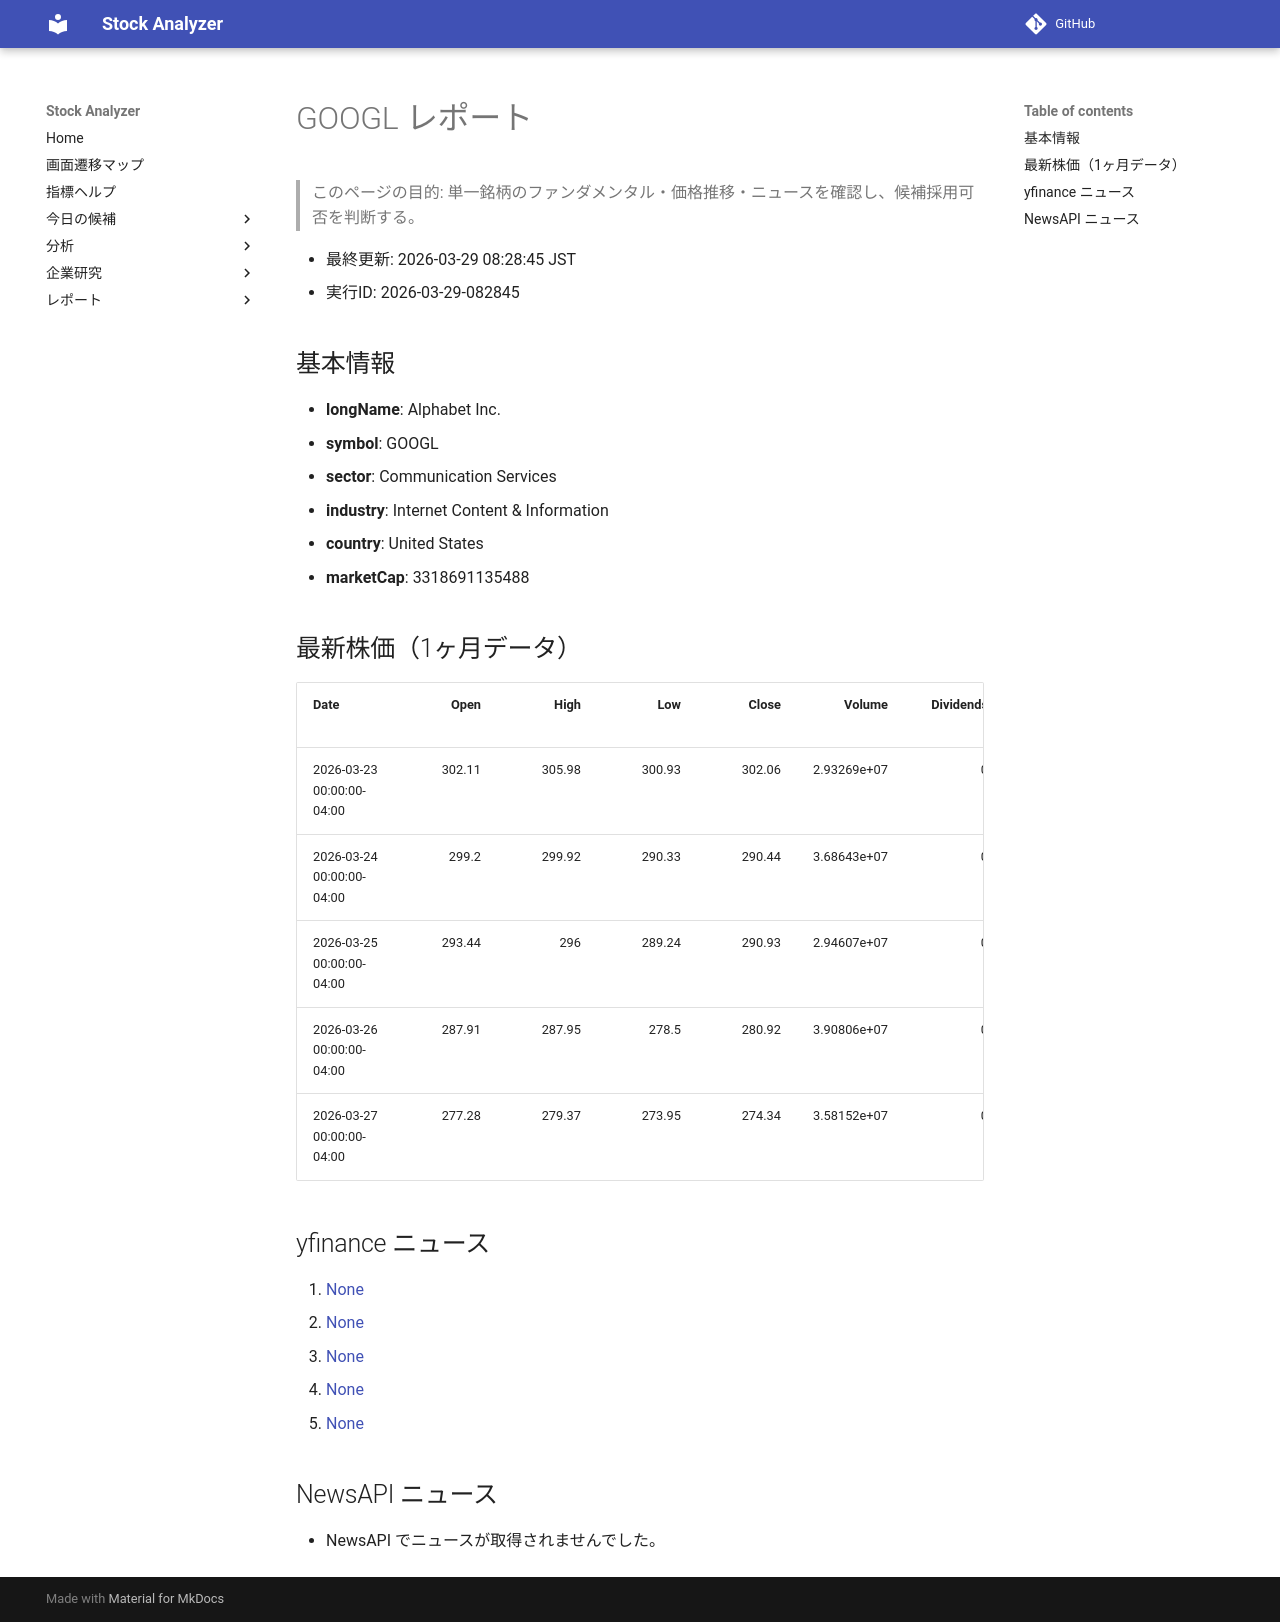

repository: Yumi-note/Making-APP · page: reports/2026-03-29/082845/GOOGL/index.html · generator: mkdocs

# GOOGL レポート

> このページの目的: 単一銘柄のファンダメンタル・価格推移・ニュースを確認し、候補採用可否を判断する。

- 最終更新: 2026-03-29 08:28:45 JST
- 実行ID: 2026-03-29-082845

## 基本情報

- **longName**: Alphabet Inc.
- **symbol**: GOOGL
- **sector**: Communication Services
- **industry**: Internet Content & Information
- **country**: United States
- **marketCap**: 3318691135488

## 最新株価（1ヶ月データ）

| Date                      |   Open |   High |    Low |   Close |      Volume |   Dividends |   Stock Splits |
|:--------------------------|-------:|-------:|-------:|--------:|------------:|------------:|---------------:|
| 2026-03-23 00:00:00-04:00 | 302.11 | 305.98 | 300.93 |  302.06 | 2.93269e+07 |           0 |              0 |
| 2026-03-24 00:00:00-04:00 | 299.2  | 299.92 | 290.33 |  290.44 | 3.68643e+07 |           0 |              0 |
| 2026-03-25 00:00:00-04:00 | 293.44 | 296    | 289.24 |  290.93 | 2.94607e+07 |           0 |              0 |
| 2026-03-26 00:00:00-04:00 | 287.91 | 287.95 | 278.5  |  280.92 | 3.90806e+07 |           0 |              0 |
| 2026-03-27 00:00:00-04:00 | 277.28 | 279.37 | 273.95 |  274.34 | 3.58152e+07 |           0 |              0 |

## yfinance ニュース

1. [None](None)
2. [None](None)
3. [None](None)
4. [None](None)
5. [None](None)

## NewsAPI ニュース

- NewsAPI でニュースが取得されませんでした。
